Labelled photos from "images", an image-classification folder in 2026-1-NCC5/Projeto2. The possible labels are: acucar, arroz, cafe, feijao, outros.

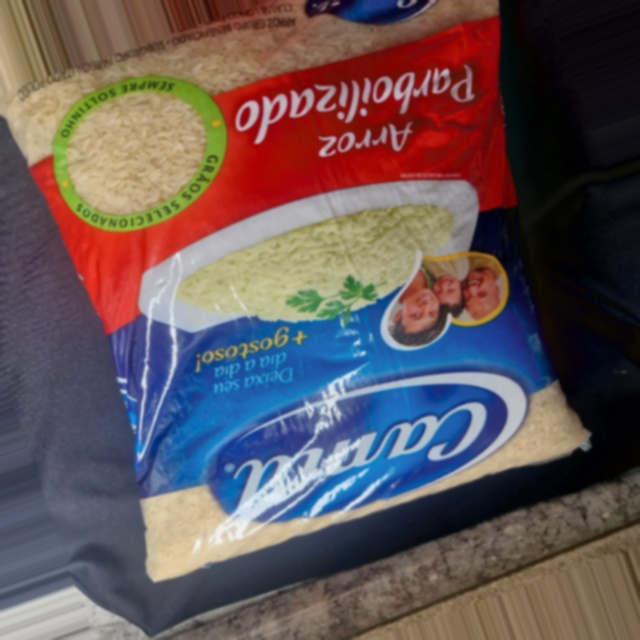
Label: arroz

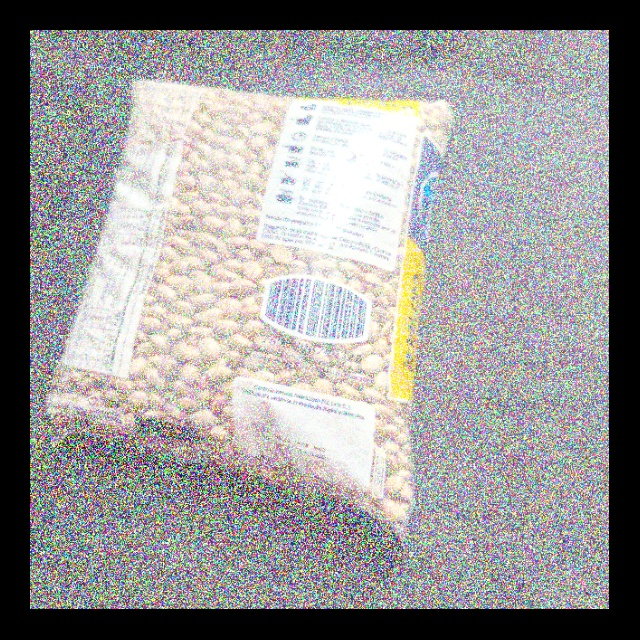
Label: feijao

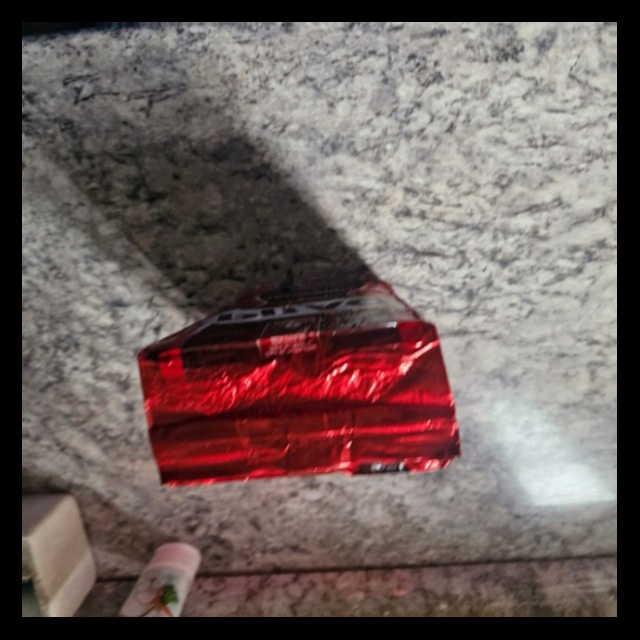
Label: cafe

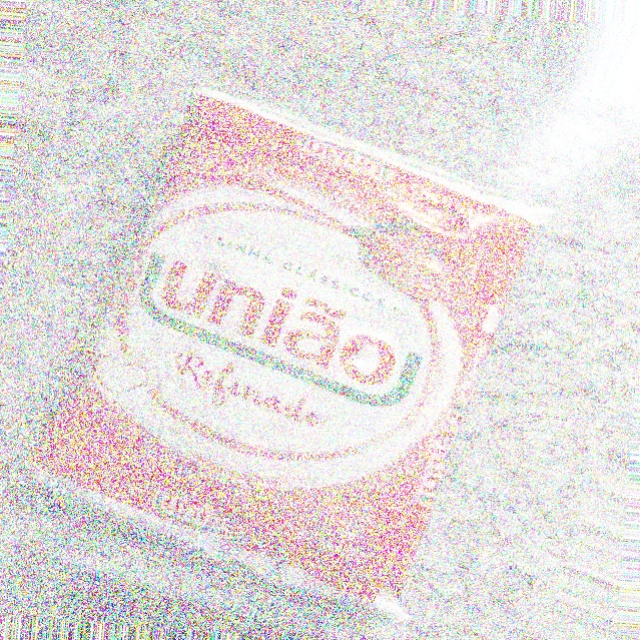
Label: acucar

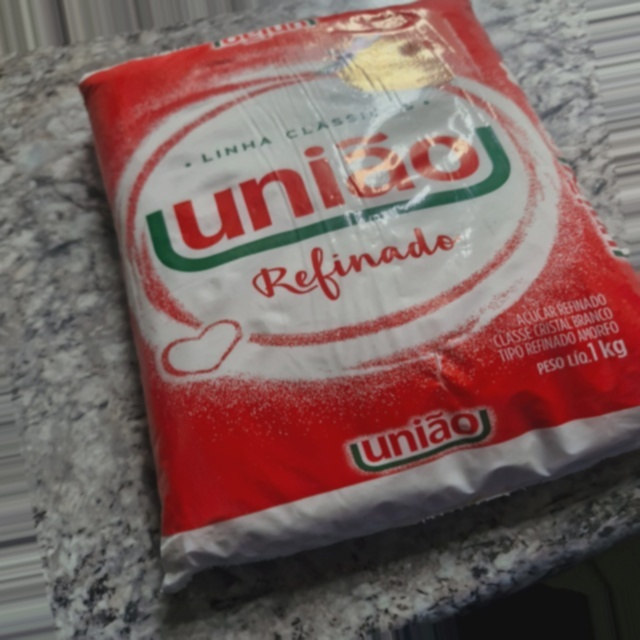
Label: acucar

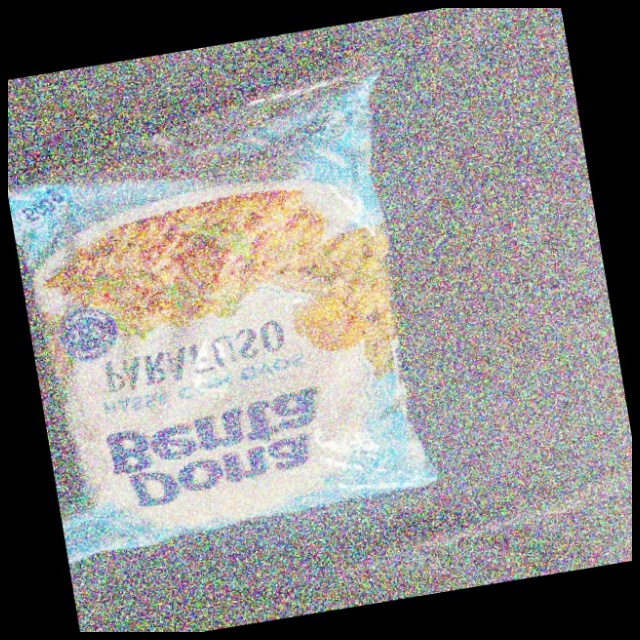
Label: outros
